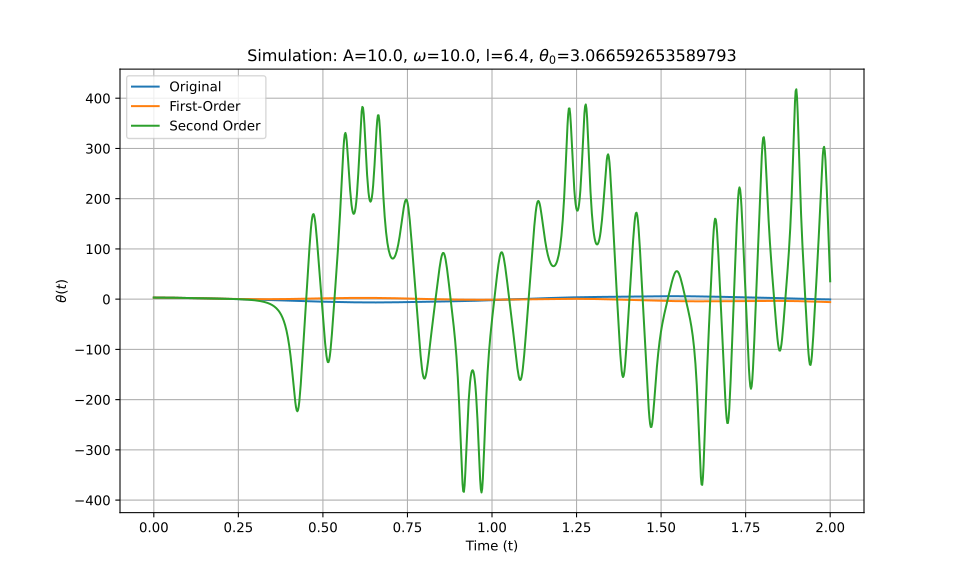

The file beside this chart, header and first rows:
t_eval, Equation_1, Equation_2, Equation_3
0.0, 3.067, 3.067, 3.067
0.002002, 3.066, 3.066, 3.066
0.004004, 3.065, 3.065, 3.065
0.006006, 3.064, 3.064, 3.064
0.008008, 3.062, 3.062, 3.062
0.01001, 3.059, 3.059, 3.059
0.01201, 3.055, 3.055, 3.055
0.01401, 3.051, 3.051, 3.051
0.01602, 3.047, 3.047, 3.047
0.01802, 3.041, 3.041, 3.041
0.02002, 3.035, 3.035, 3.035
0.02202, 3.029, 3.029, 3.029
0.02402, 3.022, 3.022, 3.022
0.02603, 3.014, 3.014, 3.014
0.02803, 3.006, 3.006, 3.006
0.03003, 2.997, 2.997, 2.997
0.03203, 2.987, 2.987, 2.987
0.03403, 2.977, 2.977, 2.977
0.03604, 2.967, 2.966, 2.967
0.03804, 2.955, 2.955, 2.955
0.04004, 2.943, 2.943, 2.943
0.04204, 2.931, 2.93, 2.931
0.04404, 2.918, 2.917, 2.918
0.04605, 2.905, 2.904, 2.905
0.04805, 2.891, 2.889, 2.891
0.05005, 2.876, 2.875, 2.876
0.05205, 2.861, 2.859, 2.861
0.05405, 2.845, 2.844, 2.845
0.05606, 2.829, 2.827, 2.829
0.05806, 2.812, 2.81, 2.812
0.06006, 2.795, 2.793, 2.795
0.06206, 2.777, 2.775, 2.777
0.06406, 2.759, 2.756, 2.759
0.06607, 2.741, 2.737, 2.741
0.06807, 2.722, 2.718, 2.722
0.07007, 2.702, 2.698, 2.702
0.07207, 2.682, 2.677, 2.682
0.07407, 2.662, 2.657, 2.662
0.07608, 2.641, 2.635, 2.641
0.07808, 2.62, 2.613, 2.62
0.08008, 2.598, 2.591, 2.598
0.08208, 2.576, 2.568, 2.576
0.08408, 2.554, 2.545, 2.554
0.08609, 2.531, 2.521, 2.531
0.08809, 2.508, 2.497, 2.508
0.09009, 2.485, 2.473, 2.485
0.09209, 2.461, 2.448, 2.461
0.09409, 2.437, 2.422, 2.437
0.0961, 2.413, 2.397, 2.413
0.0981, 2.389, 2.371, 2.389
0.1001, 2.364, 2.344, 2.364
0.1021, 2.339, 2.318, 2.339
0.1041, 2.314, 2.291, 2.314
0.1061, 2.289, 2.263, 2.289
0.1081, 2.263, 2.236, 2.263
0.1101, 2.238, 2.208, 2.237
0.1121, 2.212, 2.18, 2.211
0.1141, 2.186, 2.151, 2.185
0.1161, 2.159, 2.123, 2.159
0.1181, 2.133, 2.094, 2.133
... 940 more rows
